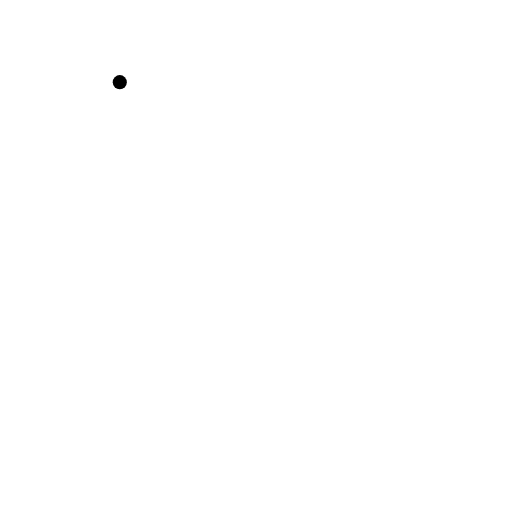
t = 0.00 s
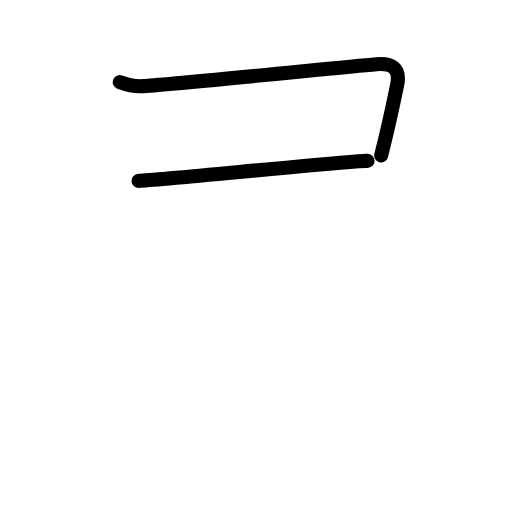
t = 1.63 s
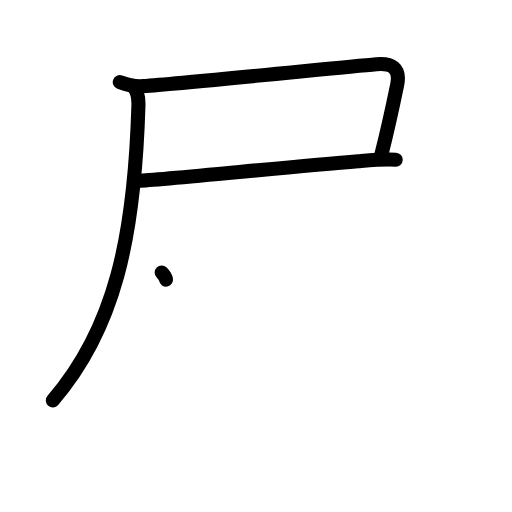
t = 3.17 s
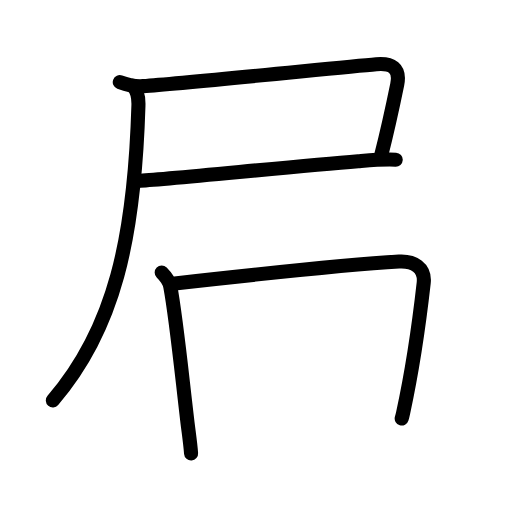
t = 4.81 s
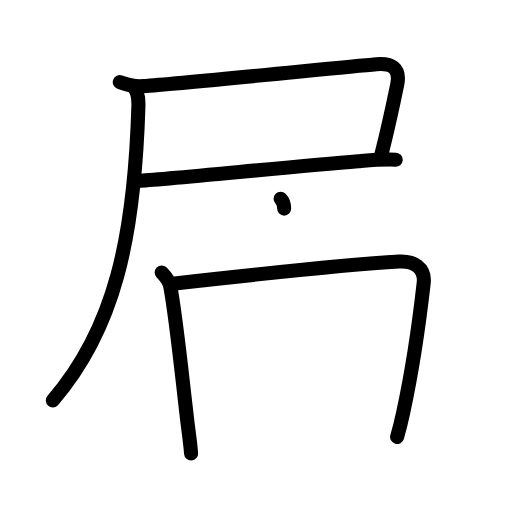
t = 5.25 s
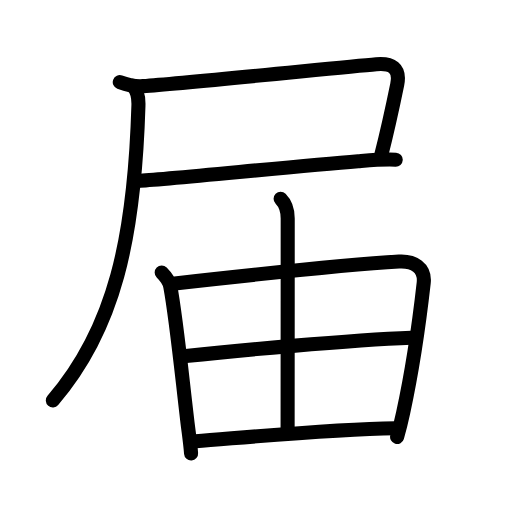
t = 8.00 s

The animated SVG that drew these frames (rendered in a browser with its animation timeline set to each time). Animation: 26 SMIL elements (animate=26); one cycle of 8.00 s.

<?xml version="1.0" encoding="UTF-8"?>
<!--
AniKanjiVG is licensed by CC-BY-SA Paul C. Sommerhoff (https://bitbucket.org/sommerhoff/anikanjivg).
AniKanjiVG uses KanjiVG which is licensed by CC-BY-SA Ulrich Apel (http://kanjivg.tagaini.net).
See also http://creativecommons.org/licenses/by-sa/3.0/
-->
<svg xmlns:kvg='http://kanjivg.tagaini.net' xmlns='http://www.w3.org/2000/svg' width='109' height='109' viewBox='0 0 109 109' style='fill:none;stroke:#000000;stroke-width:3;stroke-linecap:round;stroke-linejoin:round;' id="kvg:kanji_05c4a"><g id="kvg:05c4a" kvg:element="届"><g id="kvg:05c4a-g1" kvg:element="尸" kvg:position="tare" kvg:radical="general"><path id="kvg:05c4a-s1" kvg:type="㇕c" d="M25.5,17.49c1.74,0.65,3.12,0.99,4.97,0.85c9.11-0.66,41.11-3.9,49.65-4.66c3.2-0.28,5.17,0.75,4.44,4.32c-0.76,3.72-1.93,9.24-3.42,15.1"><animate attributeName="d" begin="0.0s" dur="0.25s" from="M25.5,17.49C25.5,17.49,25.5,17.49,25.5,17.49" to="M25.5,17.49c1.74,0.65,3.12,0.99,4.97,0.85" />
<animate attributeName="d" begin="0.25s" dur="0.25s" from="M25.5,17.49c1.74,0.65,3.12,0.99,4.97,0.85c0,0,0,0,0,0,0" to="M25.5,17.49c1.74,0.65,3.12,0.99,4.97,0.85c9.11-0.66,41.11-3.9,49.65-4.66" />
<animate attributeName="d" begin="0.5s" dur="0.25s" from="M25.5,17.49c1.74,0.65,3.12,0.99,4.97,0.85c9.11-0.66,41.11-3.9,49.65-4.66c0,0,0,0,0,0,0" to="M25.5,17.49c1.74,0.65,3.12,0.99,4.97,0.85c9.11-0.66,41.11-3.9,49.65-4.66c3.2-0.28,5.17,0.75,4.44,4.32" />
<animate attributeName="d" begin="0.75s" dur="0.25s" from="M25.5,17.49c1.74,0.65,3.12,0.99,4.97,0.85c9.11-0.66,41.11-3.9,49.65-4.66c3.2-0.28,5.17,0.75,4.44,4.32c0,0,0,0,0,0,0" to="M25.5,17.49c1.74,0.65,3.12,0.99,4.97,0.85c9.11-0.66,41.11-3.9,49.65-4.66c3.2-0.28,5.17,0.75,4.44,4.32c-0.76,3.72-1.93,9.24-3.42,15.1" />
</path>
<path id="kvg:05c4a-s2" kvg:type="㇐b" d="M29.5,38.5c4.67-0.2,31.9-2.96,46.75-4.17c3.45-0.28,5.37-0.46,8-0.33"><animate attributeName="d" begin="1.0s" dur="0.5s" from="M29.5,38.5C29.5,38.5,29.5,38.5,29.5,38.5" to="M29.5,38.5c4.67-0.2,31.9-2.96,46.75-4.17" />
<animate attributeName="d" begin="1.5s" dur="0.5s" from="M29.5,38.5c4.67-0.2,31.9-2.96,46.75-4.17c0,0,0,0,0,0,0" to="M29.5,38.5c4.67-0.2,31.9-2.96,46.75-4.17c3.45-0.28,5.37-0.46,8-0.33" />
<animate attributeName="d" begin="0s" dur="1.0s" from="M-100,-100" to="M-100,-100" />
</path>
<path id="kvg:05c4a-s3" kvg:type="㇒" d="M28.25,18.25c1.12,1.12,1.26,3.1,1.22,4.25c-0.85,28.25-5.1,47.5-18.22,62.75"><animate attributeName="d" begin="2.0s" dur="0.5s" from="M28.25,18.25C28.25,18.25,28.25,18.25,28.25,18.25" to="M28.25,18.25c1.12,1.12,1.26,3.1,1.22,4.25" />
<animate attributeName="d" begin="2.5s" dur="0.5s" from="M28.25,18.25c1.12,1.12,1.26,3.1,1.22,4.25c0,0,0,0,0,0,0" to="M28.25,18.25c1.12,1.12,1.26,3.1,1.22,4.25c-0.85,28.25-5.1,47.5-18.22,62.75" />
<animate attributeName="d" begin="0s" dur="2.0s" from="M-100,-100" to="M-100,-100" />
</path>
</g>
<g id="kvg:05c4a-g2" kvg:element="由" kvg:phon="由"><g id="kvg:05c4a-g3" kvg:element="田" kvg:part="1" kvg:partial="true"><path id="kvg:05c4a-s4" kvg:type="㇑" d="M34.42,58.01c0.97,0.97,1.68,2.15,1.84,3.01c1.24,6.72,2.24,16.85,3.6,28.47c0.29,2.48,0.64,4.69,0.82,7.05"><animate attributeName="d" begin="3.0s" dur="0.3333333333333333s" from="M34.42,58.01C34.42,58.01,34.42,58.01,34.42,58.01" to="M34.42,58.01c0.97,0.97,1.68,2.15,1.84,3.01" />
<animate attributeName="d" begin="3.3333333333333335s" dur="0.3333333333333333s" from="M34.42,58.01c0.97,0.97,1.68,2.15,1.84,3.01c0,0,0,0,0,0,0" to="M34.42,58.01c0.97,0.97,1.68,2.15,1.84,3.01c1.24,6.72,2.24,16.85,3.6,28.47" />
<animate attributeName="d" begin="3.6666666666666665s" dur="0.3333333333333333s" from="M34.42,58.01c0.97,0.97,1.68,2.15,1.84,3.01c1.24,6.72,2.24,16.85,3.6,28.47c0,0,0,0,0,0,0" to="M34.42,58.01c0.97,0.97,1.68,2.15,1.84,3.01c1.24,6.72,2.24,16.85,3.6,28.47c0.29,2.48,0.64,4.69,0.82,7.05" />
<animate attributeName="d" begin="0s" dur="3.0s" from="M-100,-100" to="M-100,-100" />
</path>
<path id="kvg:05c4a-s5" kvg:type="㇕a" d="M37.21,60.33C53.62,58.5,73,56.38,84.94,55.68c3.13-0.18,5.63,1.3,5.26,4.57c-0.69,6.13-2.38,18.45-4.36,27.55c-0.42,1.94-0.86,3.72-1.3,5.23"><animate attributeName="d" begin="4.0s" dur="0.25s" from="M37.21,60.33C37.21,60.33,37.21,60.33,37.21,60.33" to="M37.21,60.33C53.62,58.5,73,56.38,84.94,55.68" />
<animate attributeName="d" begin="4.25s" dur="0.25s" from="M37.21,60.33C53.62,58.5,73,56.38,84.94,55.68c0,0,0,0,0,0,0" to="M37.21,60.33C53.62,58.5,73,56.38,84.94,55.68c3.13-0.18,5.63,1.3,5.26,4.57" />
<animate attributeName="d" begin="4.5s" dur="0.25s" from="M37.21,60.33C53.62,58.5,73,56.38,84.94,55.68c3.13-0.18,5.63,1.3,5.26,4.57c0,0,0,0,0,0,0" to="M37.21,60.33C53.62,58.5,73,56.38,84.94,55.68c3.13-0.18,5.63,1.3,5.26,4.57c-0.69,6.13-2.38,18.45-4.36,27.55" />
<animate attributeName="d" begin="4.75s" dur="0.25s" from="M37.21,60.33C53.62,58.5,73,56.38,84.94,55.68c3.13-0.18,5.63,1.3,5.26,4.57c-0.69,6.13-2.38,18.45-4.36,27.55c0,0,0,0,0,0,0" to="M37.21,60.33C53.62,58.5,73,56.38,84.94,55.68c3.13-0.18,5.63,1.3,5.26,4.57c-0.69,6.13-2.38,18.45-4.36,27.55c-0.42,1.94-0.86,3.72-1.3,5.23" />
<animate attributeName="d" begin="0s" dur="4.0s" from="M-100,-100" to="M-100,-100" />
</path>
</g>
<g id="kvg:05c4a-g4" kvg:element="丨"><path id="kvg:05c4a-s6" kvg:type="㇑a" d="M59.74,42.32c0.91,0.91,1.51,2.55,1.51,4.18c0,15.25-0.02,41.45-0.02,45.44"><animate attributeName="d" begin="5.0s" dur="0.5s" from="M59.74,42.32C59.74,42.32,59.74,42.32,59.74,42.32" to="M59.74,42.32c0.91,0.91,1.51,2.55,1.51,4.18" />
<animate attributeName="d" begin="5.5s" dur="0.5s" from="M59.74,42.32c0.91,0.91,1.51,2.55,1.51,4.18c0,0,0,0,0,0,0" to="M59.74,42.32c0.91,0.91,1.51,2.55,1.51,4.18c0,15.25-0.02,41.45-0.02,45.44" />
<animate attributeName="d" begin="0s" dur="5.0s" from="M-100,-100" to="M-100,-100" />
</path>
</g>
<g id="kvg:05c4a-g5" kvg:element="田" kvg:part="2" kvg:partial="true"><path id="kvg:05c4a-s7" kvg:type="㇐a" d="M39.57,75.8c9.81-1.05,34.68-3.43,48-3.91"><animate attributeName="d" begin="6.0s" dur="1.0s" from="M39.57,75.8C39.57,75.8,39.57,75.8,39.57,75.8" to="M39.57,75.8c9.81-1.05,34.68-3.43,48-3.91" />
<animate attributeName="d" begin="0s" dur="6.0s" from="M-100,-100" to="M-100,-100" />
</path>
<path id="kvg:05c4a-s8" kvg:type="㇐a" d="M41.64,93.94c11.99-0.94,29.17-2.6,42.52-2.78"><animate attributeName="d" begin="7.0s" dur="1.0s" from="M41.64,93.94C41.64,93.94,41.64,93.94,41.64,93.94" to="M41.64,93.94c11.99-0.94,29.17-2.6,42.52-2.78" />
<animate attributeName="d" begin="0s" dur="7.0s" from="M-100,-100" to="M-100,-100" />
</path>
</g>
</g>
</g>
</svg>
